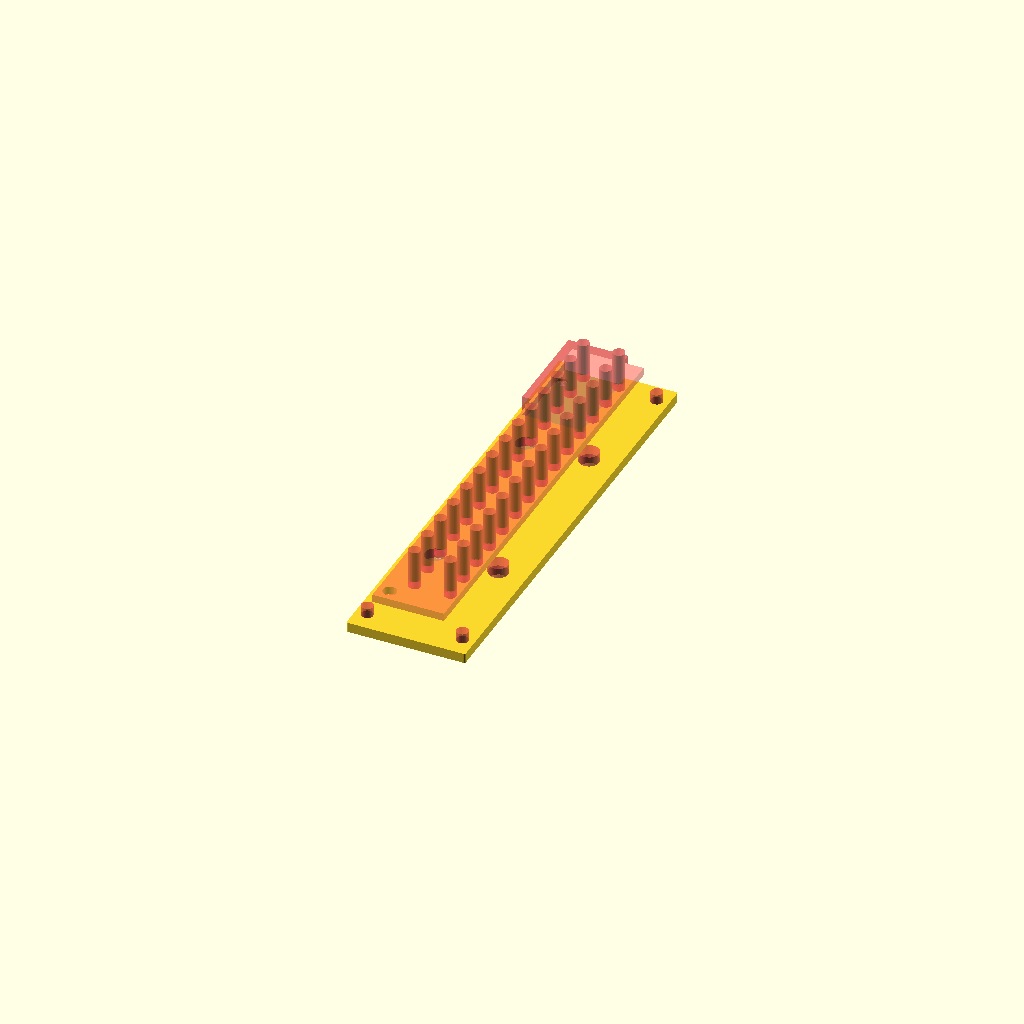
Cell 1 — every parameter at its default value.
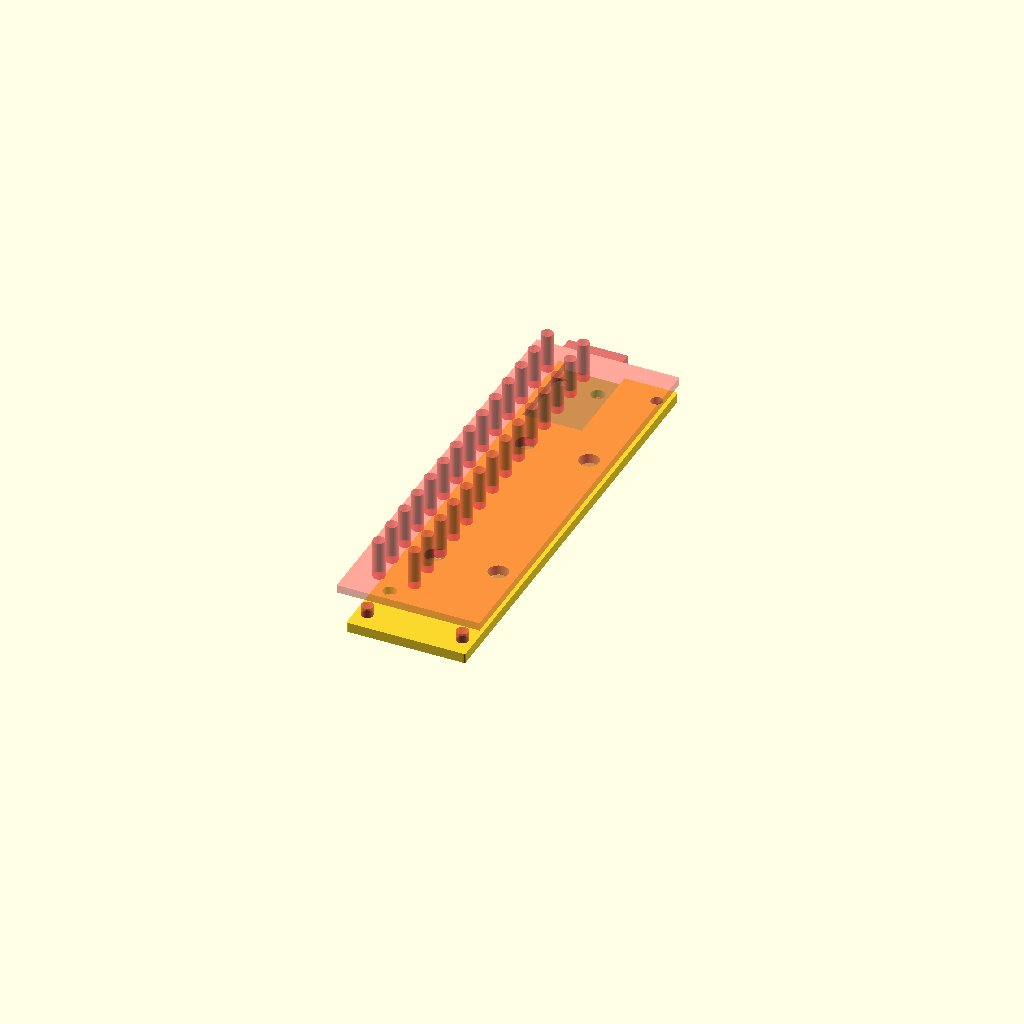
Cell 2 — PANEL_WIDTH set to 36, the other parameters unchanged.
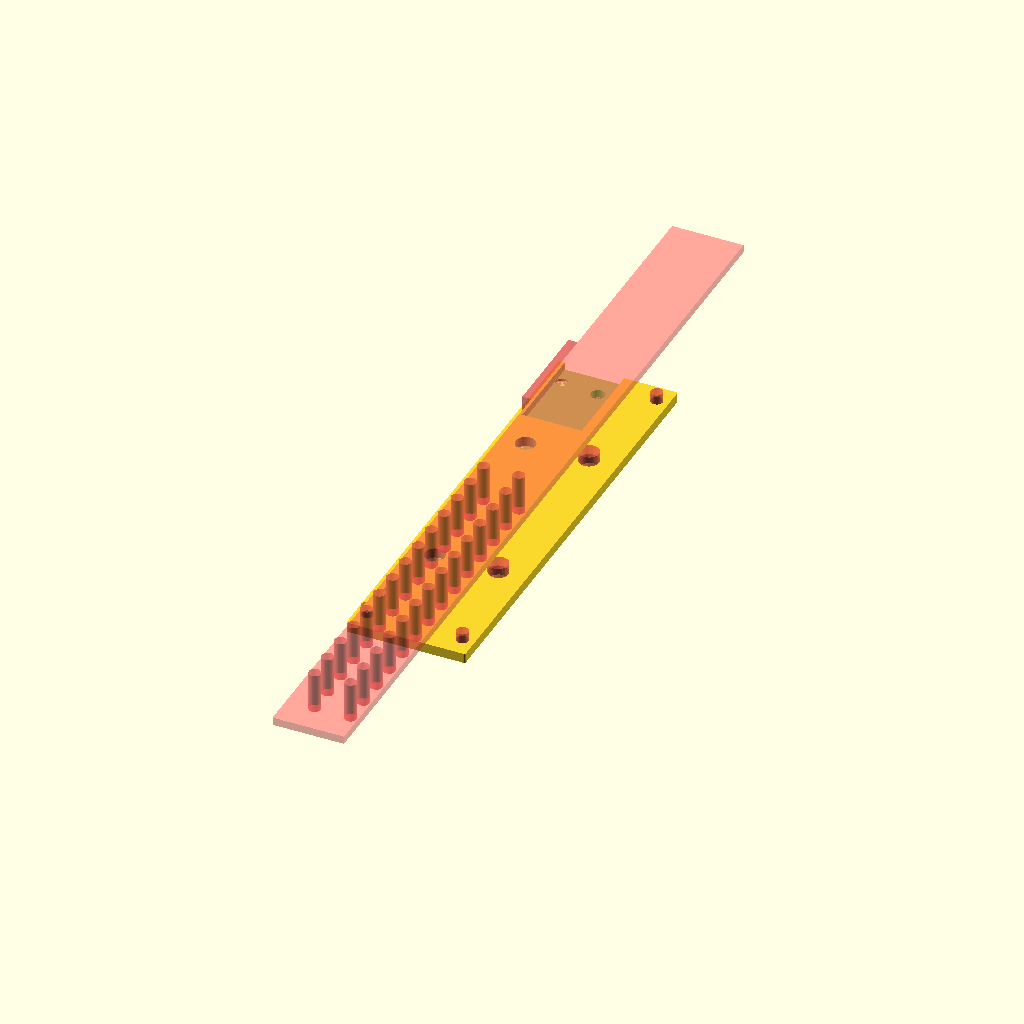
Cell 3 — PANEL_LENGTH set to 216, the other parameters unchanged.
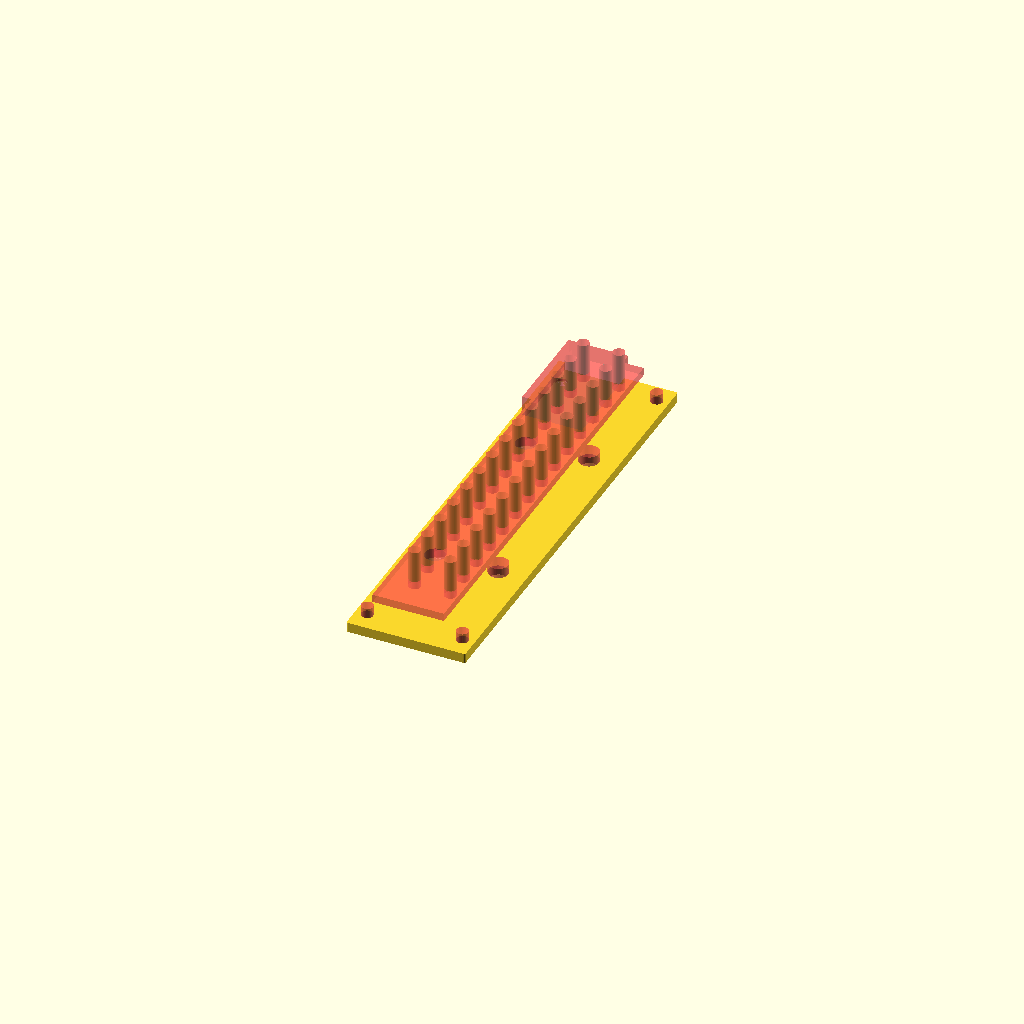
Cell 4: the same model with PANEL_HOLE_SPACING_Y = 182.
All cells are drawn from one camera (rotation 55°, 0°, 25°, orthographic, colour scheme Cornfield), so only the parameter changes between them.
OpenSCAD source file tool-parts/tp-link-front-panel.scad:
PANEL_WIDTH = 18;
PANEL_LENGTH = 108;
PANEL_HOLE_DIA = 3.5;
PANEL_HOLE_SPACING_X = 10;
PANEL_HOLE_SPACING_Y = 91;
PANEL_HOLE_OFFSET_X = -1;
PANEL_HOLE_OFFSET_Y = -5.5;
PANEL_HOLE_HEIGHT = 7;
PANEL_THICKNESS = 2;

PORT_WIDTH = 15;
PORT_LENGTH = 25;
PORT_THICKNESS = 7;
PORT_OFFSET_X = -5;
PORT_OFFSET_Y = 47;
PORT_OFFSET_Z = -PORT_THICKNESS;

LEDS_NUM = 14;
LEDS_SPACING_X = 9;
LEDS_SPACING_Y = 7;
LEDS_OFFSET_X = 6;
LEDS_OFFSET_Y = 10;
LED_HEIGHT = 10;
LED_DIA = 3;

CASE_WIDTH = 30;
CASE_LENGTH = 115;
CASE_THICKNESS = 8;
CASE_CORNER_DIA = 1;

COVER_WIDTH = CASE_WIDTH;
COVER_LENGTH = CASE_LENGTH;
COVER_THICKNESS = 2.5;
COVER_CORNER_DIA = CASE_CORNER_DIA;

COVER_HOLE_DIA = 5;
COVER_HOLE_SPACING_X = 16;
COVER_HOLE_SPACING_Y = 49;
COVER_HOLE_HEIGHT = 5;

PANEL_OFFSET_X = -1;
PANEL_OFFSET_Y = 0;
PANEL_OFFSET_Z = 5;

MOUNT_HOLE_DIA = 3;
MOUNT_HOLE_HEIGHT = 5;
MOUNT_HOLE_SPACING_X = 24;
MOUNT_HOLE_SPACING_Y = 105;

$fn = 50;

module mounting_holes(width, length, height, dia, odd = true) {
  for(i = [-1, 1]) {
    for(j = [-1, 1]) {
      if(odd || i == j) {
        translate([i * width/2, j * length/2, 0])
        cylinder(d = dia, h = height);
      }
    }
  }
}

module panel() {
  difference() {
    translate([-PANEL_WIDTH/2, -PANEL_LENGTH/2, 0])
    cube(size = [PANEL_WIDTH, PANEL_LENGTH, PANEL_THICKNESS]);

  translate([PANEL_HOLE_OFFSET_X, PANEL_HOLE_OFFSET_Y, 0])
    mounting_holes(PANEL_HOLE_SPACING_X, PANEL_HOLE_SPACING_Y, PANEL_HOLE_HEIGHT, PANEL_HOLE_DIA, false);
  }

  translate([PORT_OFFSET_X, PORT_OFFSET_Y, PORT_OFFSET_Z])
  translate([-PORT_WIDTH/2, -PORT_LENGTH/2, 0])
  cube(size = [PORT_WIDTH, PORT_LENGTH, PORT_THICKNESS]);

  #for(i = [0:LEDS_NUM-1]) {
    translate([LEDS_OFFSET_X, LEDS_OFFSET_Y, 0])
    translate([-PANEL_WIDTH/2, -PANEL_LENGTH/2, 0])
    translate([0, i * LEDS_SPACING_Y, 0]) {
      cylinder(d = LED_DIA, h = LED_HEIGHT);
      translate([LEDS_SPACING_X, 0, 0])
      cylinder(d = LED_DIA, h = LED_HEIGHT);
    }
  }
}

module case() {
  hull() {
    mounting_holes(CASE_WIDTH - CASE_CORNER_DIA, CASE_LENGTH - CASE_CORNER_DIA, CASE_THICKNESS, CASE_CORNER_DIA);
  }
}

module cover() {
  hull() {
    mounting_holes(COVER_WIDTH - COVER_CORNER_DIA, COVER_LENGTH - COVER_CORNER_DIA, COVER_THICKNESS, COVER_CORNER_DIA);
  }
}

// CASE
difference() {
  case();
  #translate([PANEL_OFFSET_X, PANEL_OFFSET_Y, PANEL_OFFSET_Z])
  panel();

  #translate([PANEL_OFFSET_X, PANEL_OFFSET_Y, 0])
  translate([-PANEL_WIDTH/2, -PANEL_LENGTH/2, 0])
  cube(size = [PANEL_WIDTH, PANEL_LENGTH, PANEL_OFFSET_Z]);

  #mounting_holes(MOUNT_HOLE_SPACING_X, MOUNT_HOLE_SPACING_Y, MOUNT_HOLE_HEIGHT, MOUNT_HOLE_DIA);
}

// COVER
!difference() {
  translate([0, 0, -COVER_THICKNESS])
  cover();
  #translate([PANEL_OFFSET_X, PANEL_OFFSET_Y, PANEL_OFFSET_Z])
  panel();

  #translate([0, 0, -COVER_THICKNESS]) {
    mounting_holes(MOUNT_HOLE_SPACING_X, MOUNT_HOLE_SPACING_Y, MOUNT_HOLE_HEIGHT, MOUNT_HOLE_DIA);

    mounting_holes(COVER_HOLE_SPACING_X, COVER_HOLE_SPACING_Y, COVER_HOLE_HEIGHT, COVER_HOLE_DIA);
  }
}
Parameter table extracted from the source (name, type, default, range or options):
PANEL_WIDTH: number, default 18
PANEL_LENGTH: number, default 108
PANEL_HOLE_DIA: number, default 3.5
PANEL_HOLE_SPACING_X: number, default 10
PANEL_HOLE_SPACING_Y: number, default 91
PANEL_HOLE_OFFSET_X: number, default -1
PANEL_HOLE_OFFSET_Y: number, default -5.5
PANEL_HOLE_HEIGHT: number, default 7
PANEL_THICKNESS: number, default 2
PORT_WIDTH: number, default 15
PORT_LENGTH: number, default 25
PORT_THICKNESS: number, default 7
PORT_OFFSET_X: number, default -5
PORT_OFFSET_Y: number, default 47
LEDS_NUM: number, default 14
LEDS_SPACING_X: number, default 9
LEDS_SPACING_Y: number, default 7
LEDS_OFFSET_X: number, default 6
LEDS_OFFSET_Y: number, default 10
LED_HEIGHT: number, default 10
LED_DIA: number, default 3
CASE_WIDTH: number, default 30
CASE_LENGTH: number, default 115
CASE_THICKNESS: number, default 8
CASE_CORNER_DIA: number, default 1
COVER_THICKNESS: number, default 2.5
COVER_HOLE_DIA: number, default 5
COVER_HOLE_SPACING_X: number, default 16
COVER_HOLE_SPACING_Y: number, default 49
COVER_HOLE_HEIGHT: number, default 5
PANEL_OFFSET_X: number, default -1
PANEL_OFFSET_Y: number, default 0
PANEL_OFFSET_Z: number, default 5
MOUNT_HOLE_DIA: number, default 3
MOUNT_HOLE_HEIGHT: number, default 5
MOUNT_HOLE_SPACING_X: number, default 24
MOUNT_HOLE_SPACING_Y: number, default 105
